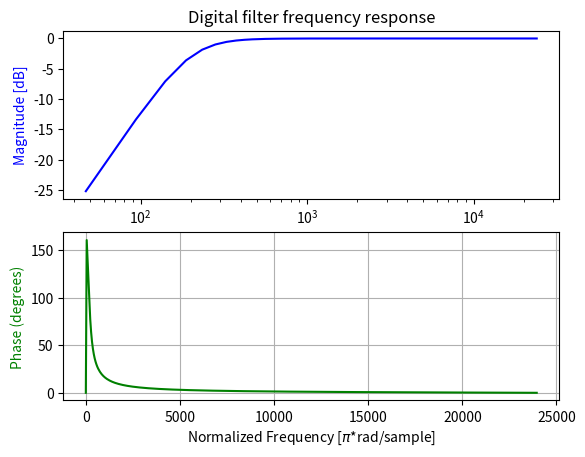

Here is the Python script that generated this plot:
import numpy as np
from scipy import signal

# y[n] = (b0/a0)*x[n] + (b1/a0)*x[n-1] + (b2/a0)*x[n-2] - ...
#           (a1/a0)*y[n-1] - (a2/a0)*y[n-2]


Fs = 48000
cutoff = 200
Q = 0.707
dBGain = -10

#Intermediate variables
w0 = 2*np.pi*cutoff/Fs          # Angular freq. (radians/sample)
alpha = np.sin(w0)/(2*Q)        #Filter width
A = np.sqrt(10**(dBGain/20))     #Amplitude

#Filter coefficients
b0 = (1 + np.cos(w0))/2
b1 = -(1 + np.cos(w0))
b2 = b0
a0 = 1 + alpha
a1 = -2*np.cos(w0)
a2 = 1-alpha

print(b0)
print(b1)
print(b2)
print(a0)
print(a1)
print(a2)

b = [b0/a0, b1/a0, b2/a0]
a = [1, a1/a0, a2/a0]

# Sampling frequency = Fs
w, h = signal.freqz(b, a, fs=48000)

import matplotlib.pyplot as plt

fig, ax1 = plt.subplots(2)
ax1[0].set_xscale('log')
ax1[0].set_title('Digital filter frequency response')
ax1[0].plot(w, 20 * np.log10(abs(h)), 'blue')
ax1[0].set_ylabel('Magnitude [dB]', color='b')
ax1[0].axis('tight')


# calculate the phase
angles = np.angle(h)

# Convert from radians to degrees:
angles = ( angles * 180 ) / np.pi

ax1[1].plot(w, angles, 'green')

ax1[1].set_ylabel('Phase (degrees)', color='g')
ax1[1].set_xlabel('Normalized Frequency [$\pi$*rad/sample]')
ax1[1].grid()
ax1[1].axis('tight')
#ax1[1].legend(prop = {'size': 6})

plt.show()
